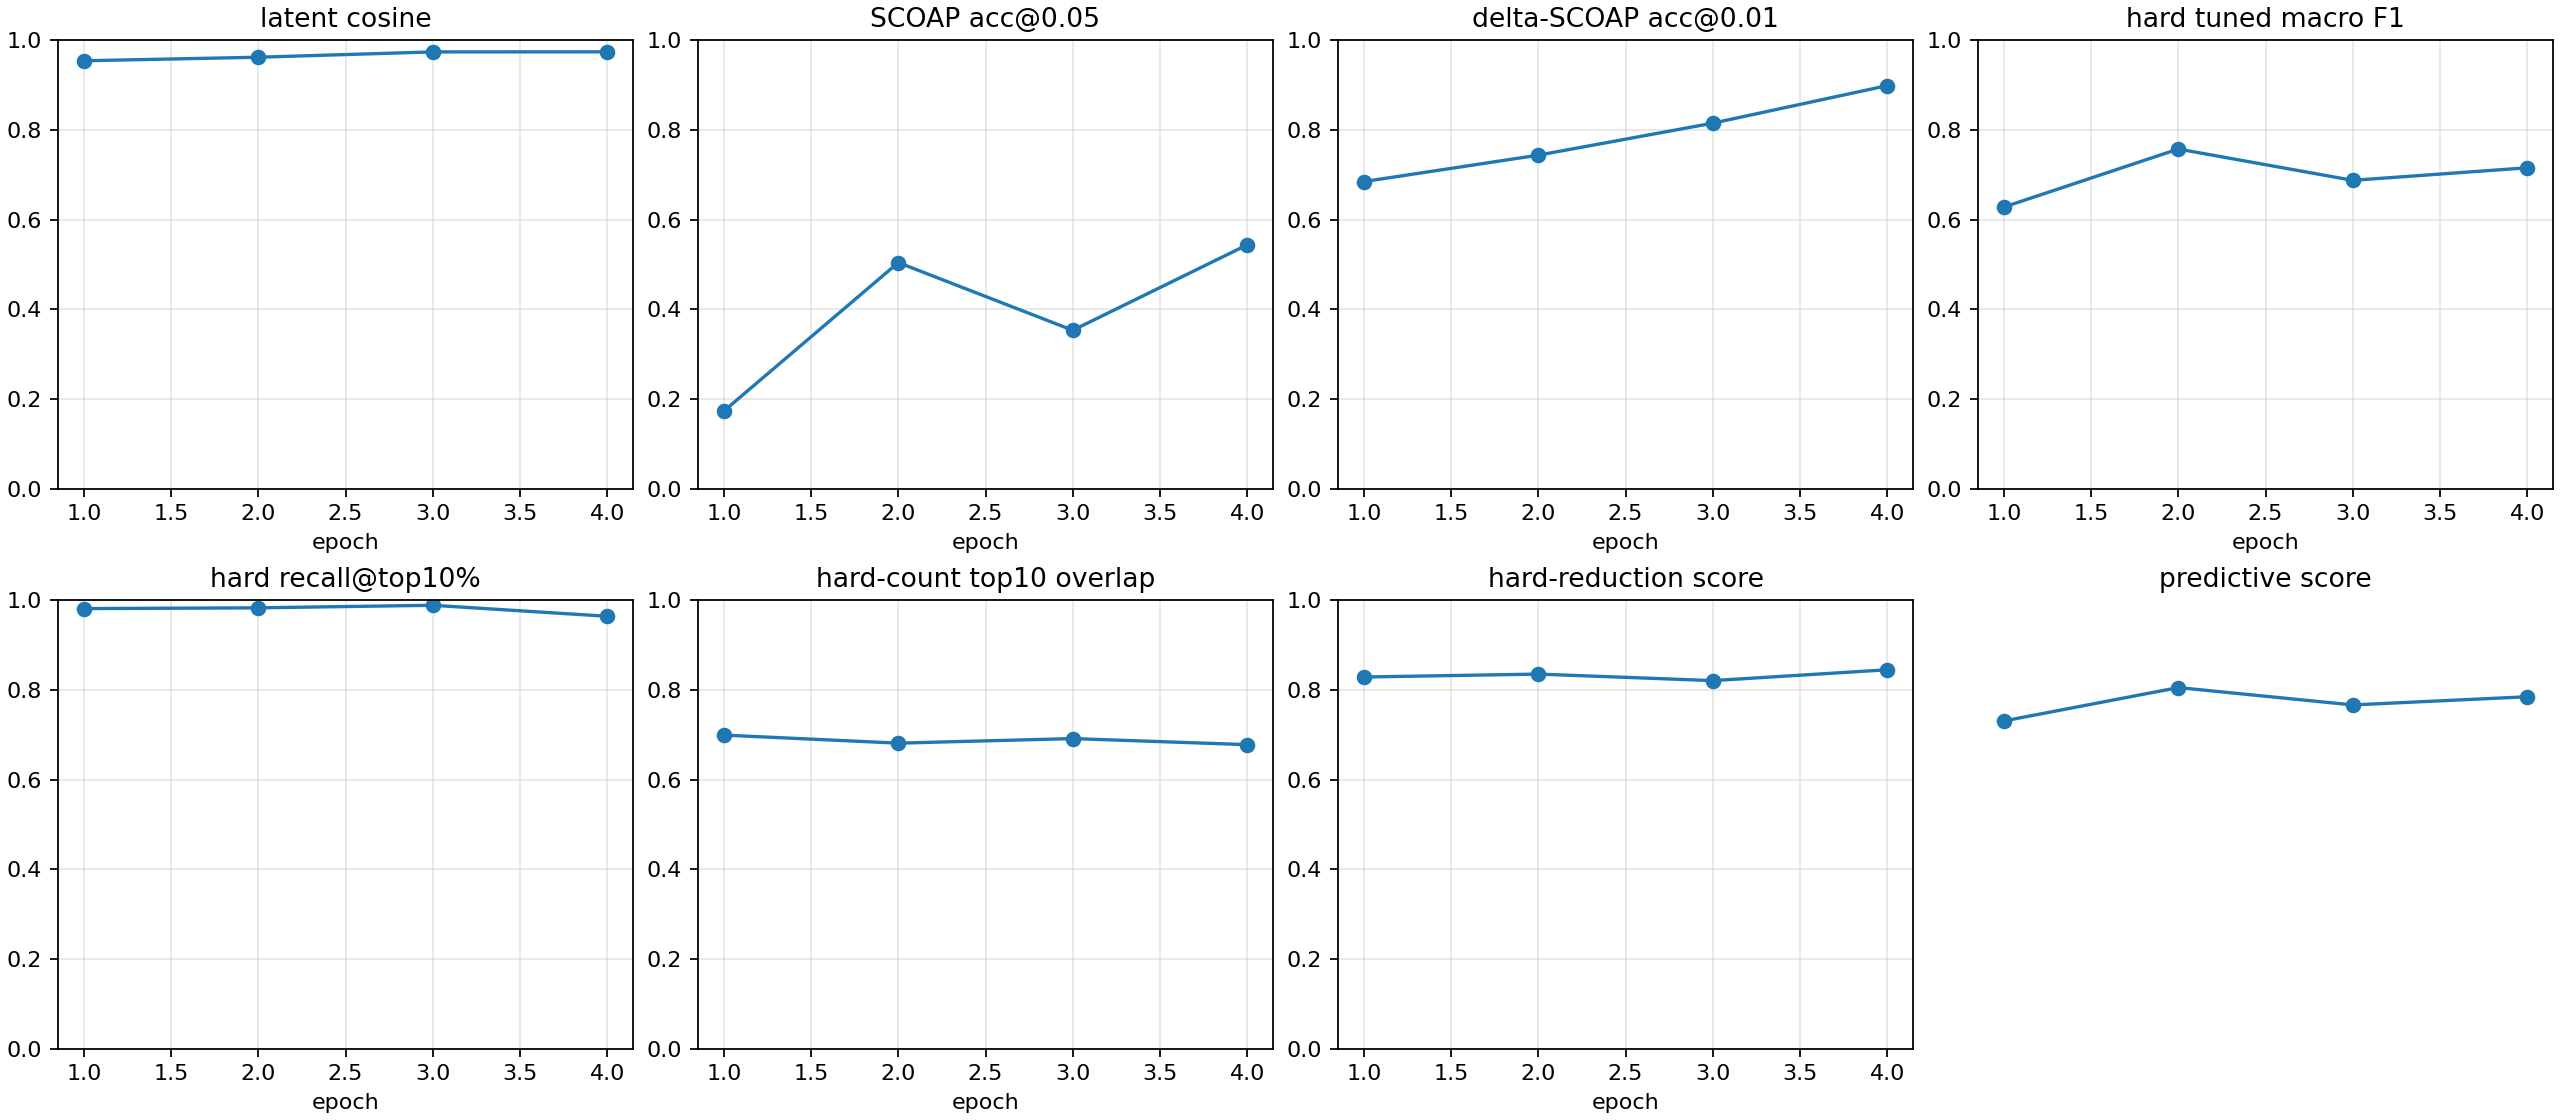

The data file committed next to this chart (first rows):
checkpoint, epoch, samples, latent_smooth_l1, scoap_mae, delta_scoap_mae, hard_bce, hard_sa0_precision, hard_sa0_recall, hard_sa0_f1, hard_sa0_pr_auc, hard_sa1_precision, hard_sa1_recall, hard_sa1_f1, hard_sa1_pr_auc, hard_macro_f1, hard_macro_f1_at_0p5, hard_sa0_f1_at_0p5, hard_sa1_f1_at_0p5, hard_macro_f1_tuned, hard_threshold_sa0, hard_threshold_sa1, brier_sa0, brier_sa1
autoresearch/predictive-260626-102849/ru…, 1, 512, 0.09067, 0.1017, 0.007891, 0.3494, 0.1407, 0.8968, 0.2432, 0.2927, 0.3865, 0.9848, 0.5551, 0.8006, 0.3992, 0.3992, 0.2432, 0.5551, 0.6279, 0.6907, 0.7418, 0.05415, 0.1349
autoresearch/predictive-260626-102849/ru…, 2, 512, 0.07863, 0.06295, 0.006865, 0.1897, 0.133, 1.0, 0.2348, 0.6149, 0.6451, 0.985, 0.7796, 0.7672, 0.5072, 0.5072, 0.2348, 0.7796, 0.7571, 0.9003, 0.7401, 0.02117, 0.04997
autoresearch/predictive-260626-102849/ru…, 3, 512, 0.05622, 0.06601, 0.006799, 0.1171, 0.3763, 0.7794, 0.5075, 0.4644, 0.7441, 0.9468, 0.8333, 0.7879, 0.6704, 0.6704, 0.5075, 0.8333, 0.6874, 0.4378, 0.5259, 0.00496, 0.0359
autoresearch/predictive-260626-102849/ru…, 4, 512, 0.05558, 0.05127, 0.004459, 0.07813, 0.3594, 0.9146, 0.5161, 0.4528, 0.7808, 0.9268, 0.8475, 0.8234, 0.6818, 0.6818, 0.5161, 0.8475, 0.7153, 0.7936, 0.5598, 0.00267, 0.02611
autoresearch/predictive-260626-102849/ru…, -2, 512, 0.07863, 0.06295, 0.006865, 0.1897, 0.133, 1.0, 0.2348, 0.6149, 0.6451, 0.985, 0.7796, 0.7672, 0.5072, 0.5072, 0.2348, 0.7796, 0.7571, 0.9003, 0.7401, 0.02117, 0.04997
autoresearch/predictive-260626-102849/ru…, -1, 512, 0.05558, 0.05127, 0.004459, 0.07813, 0.3594, 0.9146, 0.5161, 0.4528, 0.7808, 0.9268, 0.8475, 0.8234, 0.6818, 0.6818, 0.5161, 0.8475, 0.7153, 0.7936, 0.5598, 0.00267, 0.02611
